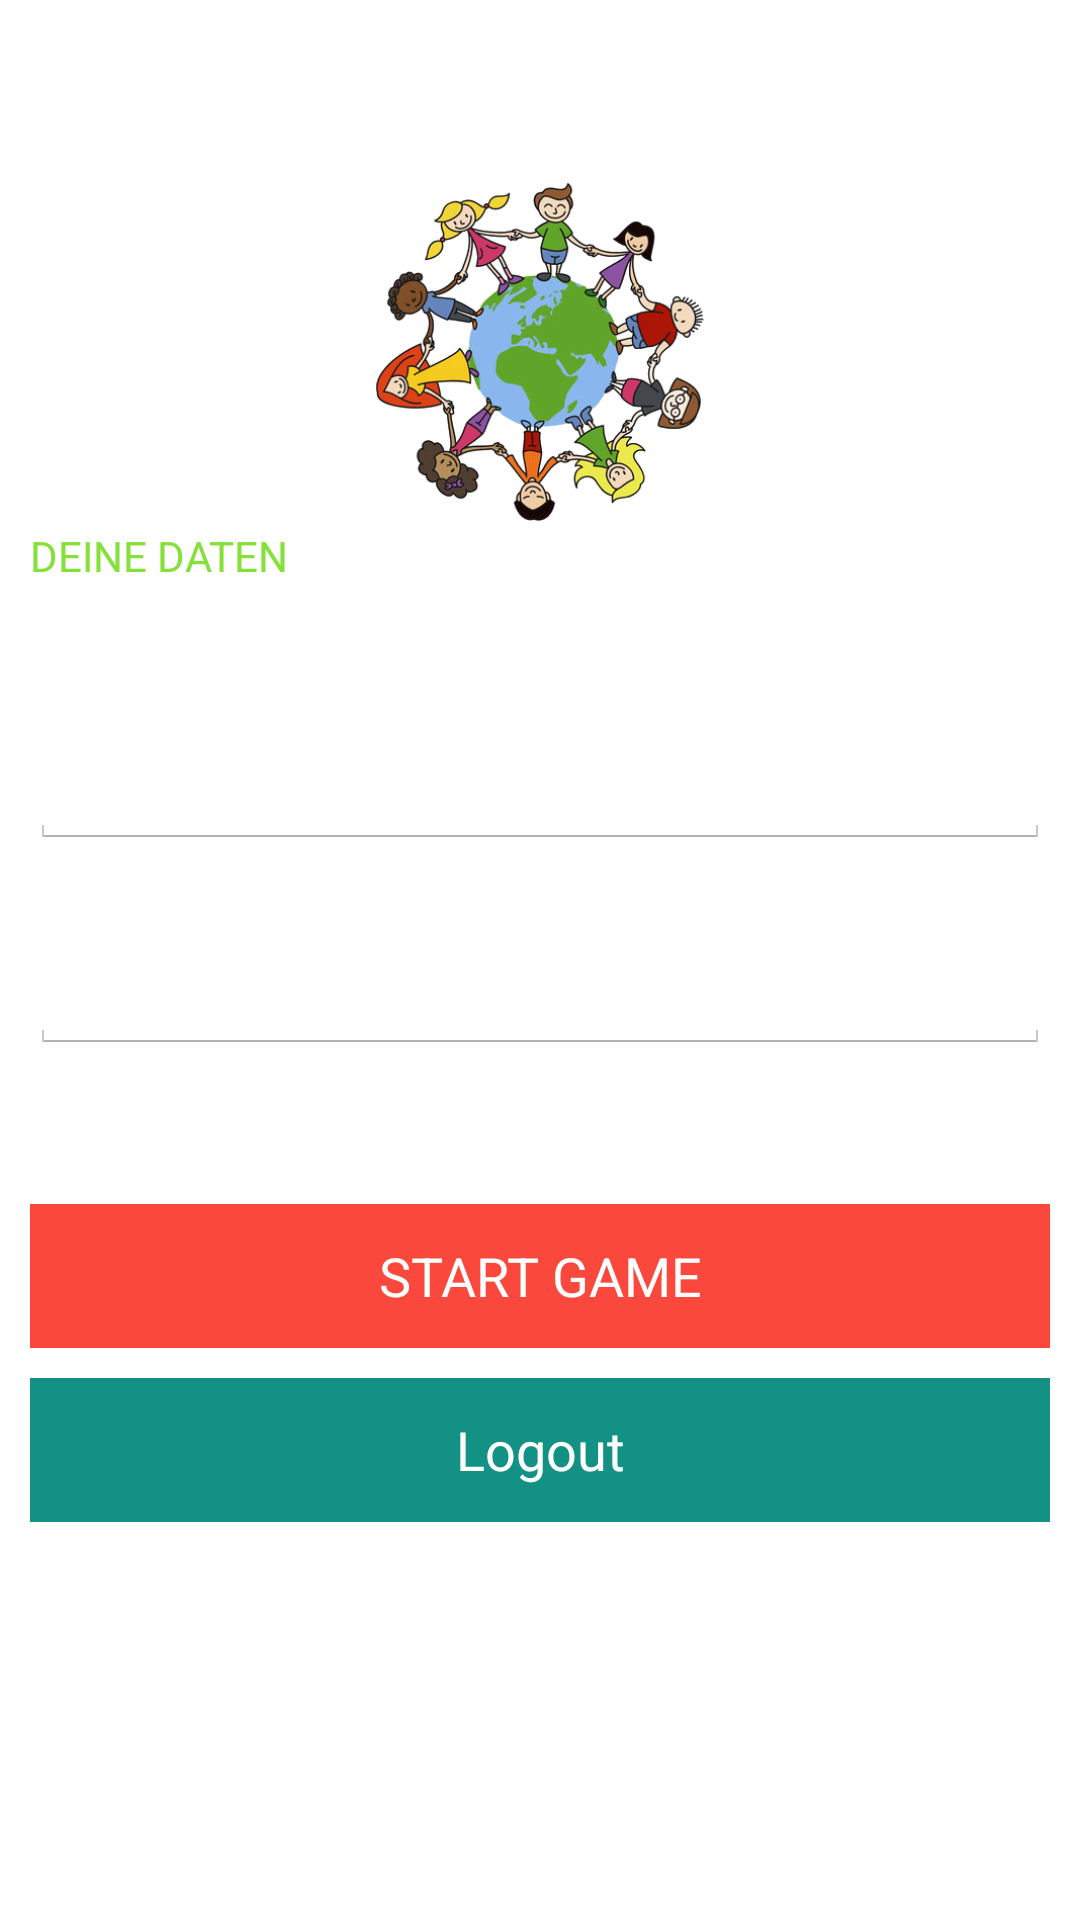

Layout XML and referenced resources for this Android screen:
<!-- AndroidManifest.xml: application theme CustomActionBarTheme -->
<!-- res/layout/activity_main.xml -->
<LinearLayout xmlns:android="http://schemas.android.com/apk/res/android"
    xmlns:tools="http://schemas.android.com/tools"
    android:orientation="vertical"
    android:layout_height="match_parent"
    android:padding="10dp"
    android:layout_width="match_parent"
    android:background="@drawable/img2"
    android:id="@+id/backgroundimg">

    <TextView
        android:text="WILKOMMEN!"
        android:textColor="#FFFFFF"
        android:gravity="center_horizontal"
        android:layout_width="match_parent"
        android:layout_height="wrap_content"
        android:layout_marginBottom="10dp"
        android:layout_marginTop="20dp"/>
    <ImageView
        android:id="@+id/app_logo"
        android:layout_width="350px"
        android:layout_height="350px"
        android:src="@drawable/img3"
        android:layout_gravity="center"/>
    <TextView
        android:text="DEINE DATEN"
        android:layout_width="match_parent"
        android:layout_height="wrap_content"
        android:layout_marginBottom="30dp"
        android:id="@+id/data"
        android:textColor="#85E13A" />
    <TextView
        android:layout_width="wrap_content"
        android:text="NAME"
        android:textColor="#FFFFFF"
        android:layout_height="wrap_content" />
    <EditText
        android:id="@+id/etName"
        android:layout_width="match_parent"
        android:layout_marginBottom="10dp"
        android:layout_height="wrap_content"
        android:textColor="#FFFFFF"
         />
    <TextView
        android:layout_width="wrap_content"
        android:text="USERNAME"
        android:textColor="#FFFFFF"
        android:layout_height="wrap_content" />
    <EditText
        android:id="@+id/etUsername"
        android:layout_width="match_parent"
        android:layout_marginBottom="10dp"
        android:layout_height="wrap_content"
        android:singleLine="false"
        android:textColor="#FFFFFF" />



    <Button
        android:id="@+id/bBegin"
        android:text="START GAME"
        android:layout_marginTop="40dp"
        android:layout_width="match_parent"
        android:layout_height="wrap_content"
        android:textColor="#FFFFFF"
        android:background="#FA483C" />
    />

    <Button
        android:id="@+id/bLogout"
        android:text="Logout"
        android:textColor="#FFFFFF"
        android:background="#149185"
        android:layout_marginTop="10dp"
        android:layout_width="match_parent"
        android:layout_height="wrap_content" />


</LinearLayout>
<!-- resources referenced by this layout -->
<resources>
  <!-- drawable img3: gif bitmap (drawable-mdpi, 37660 bytes) -->
  <style name="CustomActionBarTheme" parent="@android:style/Theme.Holo.Light.DarkActionBar">
          <item name="android:actionBarStyle">@style/MyActionBar</item>
          <item name="android:listPreferredItemHeightSmall">45dp</item>
          <item name="android:listPreferredItemPaddingLeft">5dp</item>
          <item name="android:listPreferredItemPaddingRight">20dp</item>
      </style>
  <style name="MyActionBar" parent="@android:style/Widget.Holo.Light.ActionBar.Solid.Inverse">
          <item name="android:background">@drawable/actionbar_back</item>
      </style>
  <!-- drawable actionbar_back: png bitmap (drawable-hdpi, 19698 bytes) -->
</resources>
